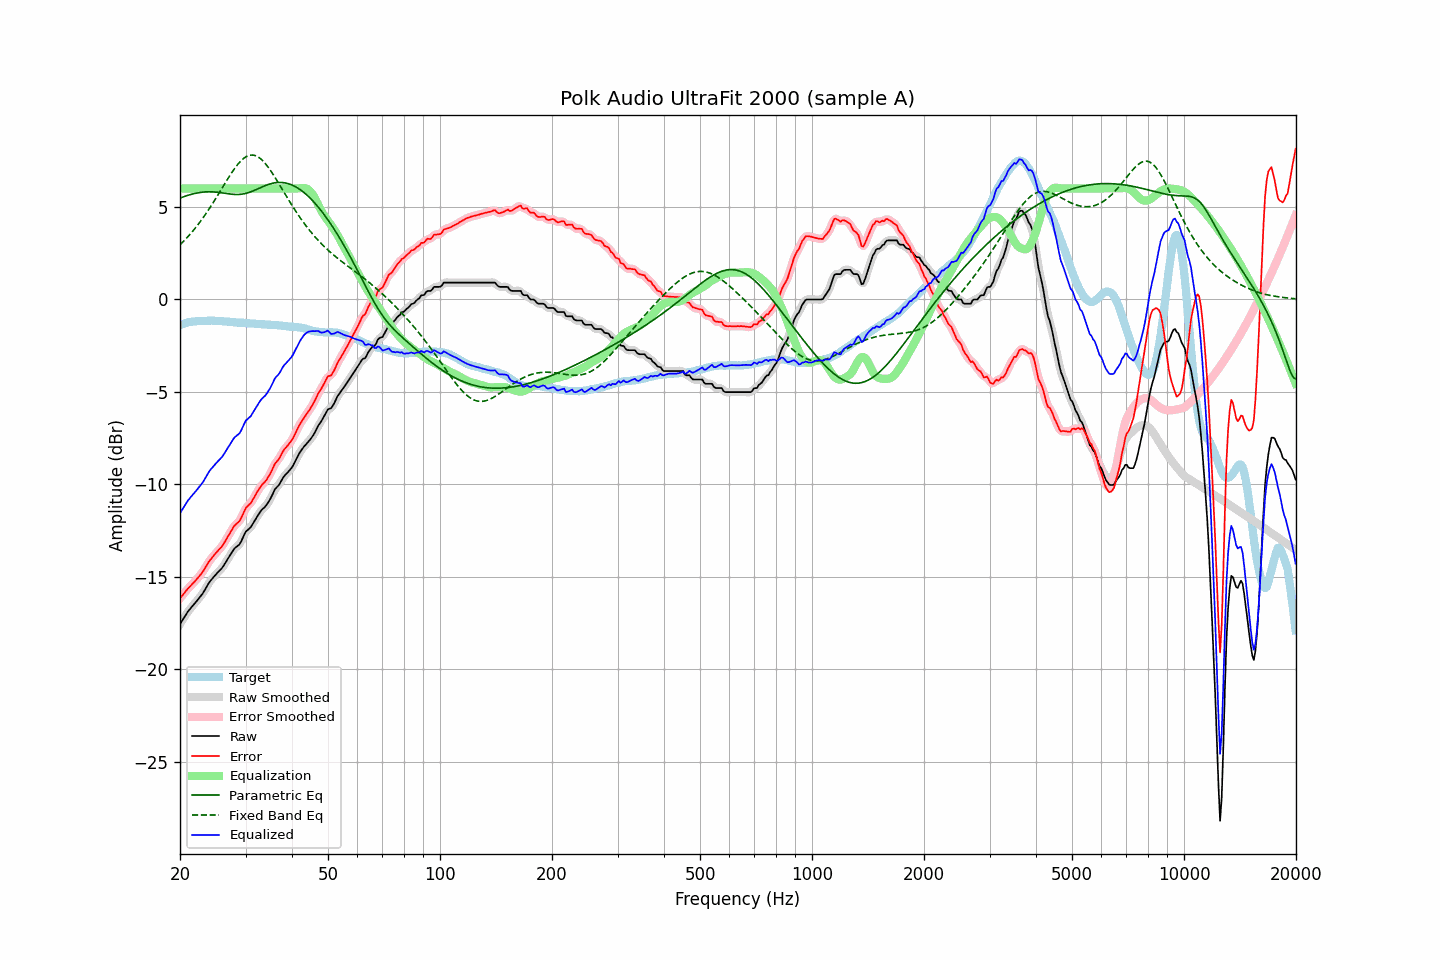

The data file committed next to this chart (first rows):
frequency, raw, error, smoothed, error_smoothed, equalization, parametric_eq, fixed_band_eq, equalized_raw, equalized_smoothed, target
20.00, -17.55, -16.15, -17.55, -16.16, 6.00, 5.48, 2.96, -11.55, -11.55, -1.40
20.20, -17.41, -16.05, -17.41, -16.05, 6.00, 5.51, 3.04, -11.41, -11.41, -1.36
20.40, -17.27, -15.94, -17.27, -15.94, 6.00, 5.54, 3.12, -11.27, -11.27, -1.33
20.61, -17.13, -15.83, -17.13, -15.83, 6.00, 5.57, 3.21, -11.13, -11.13, -1.30
20.81, -17.00, -15.73, -17.00, -15.73, 6.00, 5.60, 3.30, -11.00, -11.00, -1.27
21.02, -16.86, -15.62, -16.87, -15.63, 6.00, 5.63, 3.40, -10.86, -10.87, -1.24
21.23, -16.76, -15.54, -16.76, -15.53, 6.00, 5.66, 3.50, -10.76, -10.76, -1.22
21.44, -16.65, -15.44, -16.65, -15.44, 6.00, 5.68, 3.60, -10.65, -10.65, -1.21
21.66, -16.55, -15.35, -16.55, -15.35, 6.00, 5.70, 3.70, -10.55, -10.55, -1.20
21.87, -16.45, -15.26, -16.45, -15.26, 6.00, 5.73, 3.80, -10.45, -10.45, -1.19
22.09, -16.34, -15.16, -16.34, -15.16, 6.00, 5.74, 3.91, -10.34, -10.34, -1.18
22.31, -16.24, -15.07, -16.24, -15.06, 6.00, 5.76, 4.02, -10.24, -10.24, -1.17
22.54, -16.13, -14.96, -16.13, -14.96, 6.00, 5.78, 4.14, -10.13, -10.13, -1.17
22.76, -16.02, -14.85, -16.02, -14.85, 6.00, 5.79, 4.25, -10.02, -10.02, -1.17
22.99, -15.91, -14.74, -15.90, -14.73, 6.00, 5.80, 4.37, -9.91, -9.90, -1.17
23.22, -15.77, -14.61, -15.77, -14.60, 6.00, 5.81, 4.49, -9.77, -9.77, -1.16
23.45, -15.62, -14.46, -15.62, -14.46, 6.00, 5.81, 4.62, -9.62, -9.62, -1.16
23.69, -15.47, -14.32, -15.47, -14.31, 6.00, 5.82, 4.75, -9.47, -9.47, -1.15
23.92, -15.32, -14.17, -15.33, -14.18, 6.00, 5.82, 4.88, -9.32, -9.33, -1.15
24.16, -15.20, -14.06, -15.20, -14.06, 6.00, 5.82, 5.01, -9.20, -9.20, -1.14
24.40, -15.10, -13.96, -15.09, -13.95, 6.00, 5.82, 5.15, -9.10, -9.09, -1.14
24.65, -15.00, -13.85, -14.99, -13.85, 6.00, 5.81, 5.28, -9.00, -8.99, -1.15
24.89, -14.89, -13.73, -14.90, -13.74, 6.00, 5.80, 5.42, -8.89, -8.90, -1.15
25.14, -14.80, -13.64, -14.80, -13.64, 6.00, 5.80, 5.56, -8.80, -8.80, -1.15
25.39, -14.71, -13.54, -14.71, -13.55, 6.00, 5.79, 5.71, -8.71, -8.71, -1.16
25.65, -14.62, -13.46, -14.62, -13.45, 6.00, 5.77, 5.85, -8.62, -8.62, -1.17
25.91, -14.53, -13.36, -14.52, -13.35, 6.00, 5.76, 5.99, -8.53, -8.52, -1.18
26.16, -14.41, -13.22, -14.41, -13.22, 6.00, 5.75, 6.14, -8.41, -8.41, -1.19
26.43, -14.27, -13.08, -14.27, -13.08, 6.00, 5.74, 6.28, -8.27, -8.27, -1.19
26.69, -14.13, -12.93, -14.13, -12.93, 6.00, 5.72, 6.42, -8.13, -8.13, -1.20
26.96, -13.98, -12.78, -13.99, -12.79, 6.00, 5.71, 6.56, -7.98, -7.99, -1.20
27.23, -13.85, -12.64, -13.85, -12.64, 6.00, 5.70, 6.70, -7.85, -7.85, -1.21
27.50, -13.71, -12.50, -13.70, -12.49, 6.00, 5.69, 6.83, -7.71, -7.70, -1.21
27.77, -13.57, -12.34, -13.57, -12.35, 6.00, 5.68, 6.96, -7.57, -7.57, -1.23
28.05, -13.45, -12.22, -13.46, -12.23, 6.00, 5.68, 7.08, -7.45, -7.46, -1.23
28.33, -13.38, -12.14, -13.38, -12.14, 6.00, 5.67, 7.20, -7.38, -7.38, -1.24
28.62, -13.31, -12.06, -13.31, -12.06, 6.00, 5.67, 7.31, -7.31, -7.31, -1.25
28.90, -13.24, -11.99, -13.22, -11.96, 6.00, 5.68, 7.41, -7.24, -7.22, -1.25
29.19, -13.09, -11.82, -13.08, -11.82, 6.00, 5.69, 7.50, -7.09, -7.08, -1.26
29.48, -12.90, -11.64, -12.90, -11.64, 6.00, 5.70, 7.58, -6.90, -6.90, -1.26
29.78, -12.71, -11.45, -12.72, -11.45, 6.00, 5.71, 7.65, -6.71, -6.72, -1.27
30.08, -12.54, -11.27, -12.57, -11.29, 6.00, 5.73, 7.71, -6.54, -6.57, -1.28
30.38, -12.47, -11.18, -12.47, -11.18, 6.00, 5.76, 7.75, -6.47, -6.47, -1.29
30.68, -12.39, -11.10, -12.38, -11.09, 6.00, 5.78, 7.78, -6.39, -6.38, -1.29
30.99, -12.31, -11.01, -12.30, -11.00, 6.00, 5.82, 7.80, -6.31, -6.30, -1.30
31.30, -12.17, -10.87, -12.17, -10.87, 6.00, 5.85, 7.80, -6.17, -6.17, -1.30
31.61, -12.03, -10.73, -12.03, -10.72, 6.00, 5.89, 7.79, -6.03, -6.03, -1.30
31.93, -11.88, -10.57, -11.88, -10.56, 6.00, 5.92, 7.77, -5.88, -5.88, -1.31
32.24, -11.74, -10.40, -11.74, -10.41, 6.00, 5.96, 7.73, -5.74, -5.74, -1.34
32.57, -11.60, -10.26, -11.60, -10.26, 6.00, 6.00, 7.68, -5.60, -5.60, -1.34
32.89, -11.47, -10.14, -11.47, -10.14, 6.00, 6.04, 7.61, -5.47, -5.47, -1.33
33.22, -11.36, -10.02, -11.37, -10.03, 6.00, 6.08, 7.54, -5.36, -5.37, -1.34
33.55, -11.28, -9.94, -11.28, -9.94, 6.00, 6.12, 7.45, -5.28, -5.28, -1.34
33.89, -11.20, -9.85, -11.19, -9.84, 6.00, 6.15, 7.35, -5.20, -5.19, -1.35
34.23, -11.08, -9.73, -11.08, -9.72, 6.00, 6.19, 7.24, -5.08, -5.08, -1.36
34.57, -10.95, -9.58, -10.95, -9.59, 6.00, 6.22, 7.13, -4.95, -4.95, -1.37
34.92, -10.81, -9.44, -10.81, -9.44, 6.00, 6.24, 7.01, -4.81, -4.81, -1.37
35.27, -10.64, -9.27, -10.63, -9.26, 6.00, 6.27, 6.88, -4.64, -4.63, -1.37
35.62, -10.46, -9.08, -10.46, -9.08, 6.00, 6.29, 6.75, -4.46, -4.46, -1.38
35.97, -10.27, -8.88, -10.30, -8.91, 6.00, 6.30, 6.61, -4.27, -4.30, -1.39
... 635 more rows
